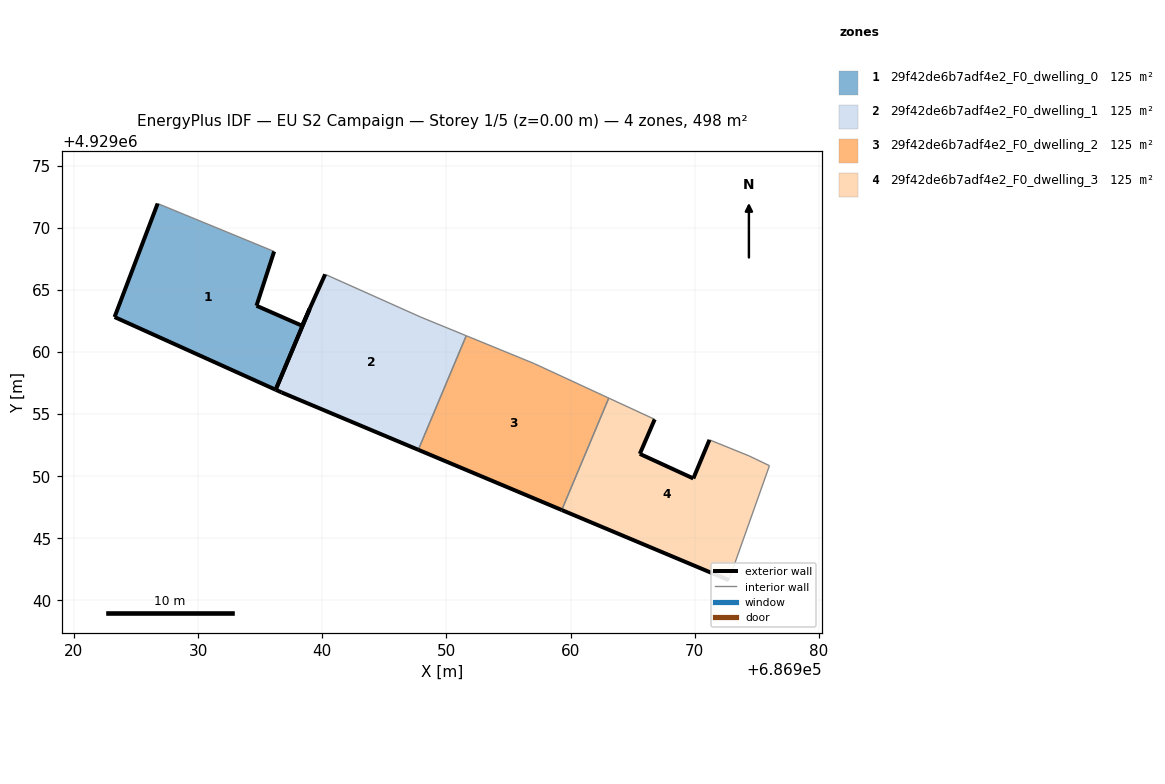
=== STOREY PLAN SPEC (per zone: floor XY polygon, exterior-wall plan segments, windows/doors) ===
zone 1: 29f42de6b7adf4e2_F0_dwelling_0  (124.6 m²)
  floor: (686936.24, 4929056.96) (686938.98, 4929063.47) (686938.37, 4929062.12) (686934.70, 4929063.73) (686936.12, 4929068.10) (686926.74, 4929071.96) (686923.27, 4929062.82)
  exterior wall: (686936.12, 4929068.10) – (686934.70, 4929063.73)  [4.6 m]
  exterior wall: (686934.70, 4929063.73) – (686938.37, 4929062.12)  [4.0 m]
  exterior wall: (686938.37, 4929062.12) – (686938.98, 4929063.47)  [1.5 m]
  exterior wall: (686936.24, 4929056.96) – (686923.27, 4929062.82)  [14.2 m]
  exterior wall: (686923.27, 4929062.82) – (686926.74, 4929071.96)  [9.8 m]
  exterior wall: (686938.98, 4929063.47) – (686936.24, 4929056.96)  [7.1 m]
  interior walls: 1
zone 2: 29f42de6b7adf4e2_F0_dwelling_1  (124.6 m²)
  floor: (686947.73, 4929052.13) (686951.59, 4929061.31) (686947.94, 4929062.81) (686940.23, 4929066.26) (686938.98, 4929063.47) (686936.24, 4929056.96) (686936.72, 4929056.75)
  exterior wall: (686938.98, 4929063.47) – (686940.23, 4929066.26)  [3.1 m]
  exterior wall: (686947.73, 4929052.13) – (686936.72, 4929056.75)  [11.9 m]
  exterior wall: (686936.72, 4929056.75) – (686936.24, 4929056.96)  [0.5 m]
  exterior wall: (686936.24, 4929056.96) – (686938.98, 4929063.47)  [7.1 m]
  interior walls: 3
zone 3: 29f42de6b7adf4e2_F0_dwelling_2  (124.6 m²)
  floor: (686959.28, 4929047.28) (686963.07, 4929056.29) (686957.07, 4929059.07) (686951.59, 4929061.31) (686947.73, 4929052.13)
  exterior wall: (686959.28, 4929047.28) – (686947.73, 4929052.13)  [12.5 m]
  interior walls: 4
zone 4: 29f42de6b7adf4e2_F0_dwelling_3  (124.6 m²)
  floor: (686972.74, 4929041.63) (686976.01, 4929050.85) (686974.36, 4929051.64) (686971.18, 4929052.93) (686969.88, 4929049.82) (686965.57, 4929051.80) (686966.77, 4929054.58) (686963.07, 4929056.29) (686959.28, 4929047.28)
  exterior wall: (686966.77, 4929054.58) – (686965.57, 4929051.80)  [3.0 m]
  exterior wall: (686965.57, 4929051.80) – (686969.88, 4929049.82)  [4.7 m]
  exterior wall: (686969.88, 4929049.82) – (686971.18, 4929052.93)  [3.4 m]
  exterior wall: (686972.74, 4929041.63) – (686959.28, 4929047.28)  [14.6 m]
  interior walls: 5

=== DERIVED (storey summary) ===
Building: EU S2 Campaign
Storey: 1 of 5  (floor level z = 0.00 m)
Storey gross floor area: 498.2 m²
Zones on this storey: 4
  - 29f42de6b7adf4e2_F0_dwelling_0: floor 124.6 m²; exterior wall 41.2 m (123.5 m²); WWR 0.0%
  - 29f42de6b7adf4e2_F0_dwelling_1: floor 124.6 m²; exterior wall 22.6 m (67.7 m²); WWR 0.0%
  - 29f42de6b7adf4e2_F0_dwelling_2: floor 124.6 m²; exterior wall 12.5 m (37.6 m²); WWR 0.0%
  - 29f42de6b7adf4e2_F0_dwelling_3: floor 124.6 m²; exterior wall 25.7 m (77.2 m²); WWR 0.0%
Zone adjacency (shared interzone walls):
  - 29f42de6b7adf4e2_F0_dwelling_1 ↔ 29f42de6b7adf4e2_F0_dwelling_2
  - 29f42de6b7adf4e2_F0_dwelling_2 ↔ 29f42de6b7adf4e2_F0_dwelling_3